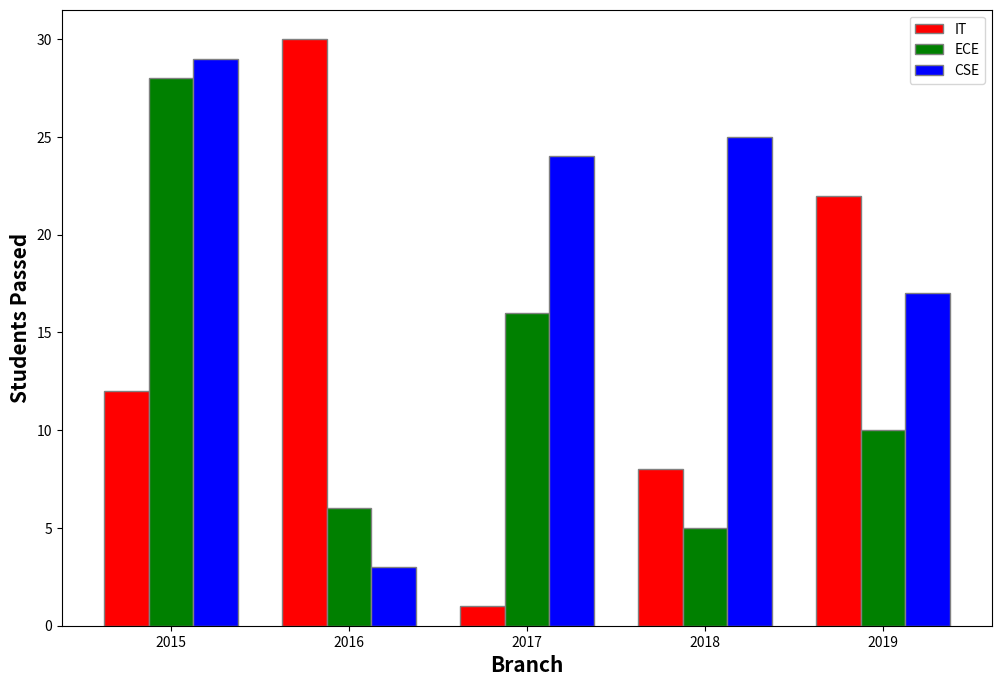

The script that saved this image:
import numpy as np
import matplotlib.pyplot as plt
barWidth = 0.25
fig = plt.subplots(figsize=(12,8))
IT = [12,30,1,8,22]
ECE = [28,6,16,5,10]
CSE = [29,3,24,25,17]
br1 = np.arange(len(IT))
br2 = [x + barWidth for x in br1]
br3 = [x + barWidth for x in br2]
plt.bar(br1,IT,color='r', width=barWidth, edgecolor='grey', label='IT')
plt.bar(br2,ECE,color='g', width=barWidth, edgecolor='grey', label='ECE')
plt.bar(br3,CSE,color='b', width=barWidth, edgecolor='grey', label='CSE')
plt.xlabel('Branch', fontweight='bold', fontsize=15)
plt.ylabel('Students Passed', fontweight='bold', fontsize=15)
plt.xticks([r + barWidth for r in range(len(IT))],['2015', '2016', '2017', '2018','2019'])
plt.legend()
plt.show()
